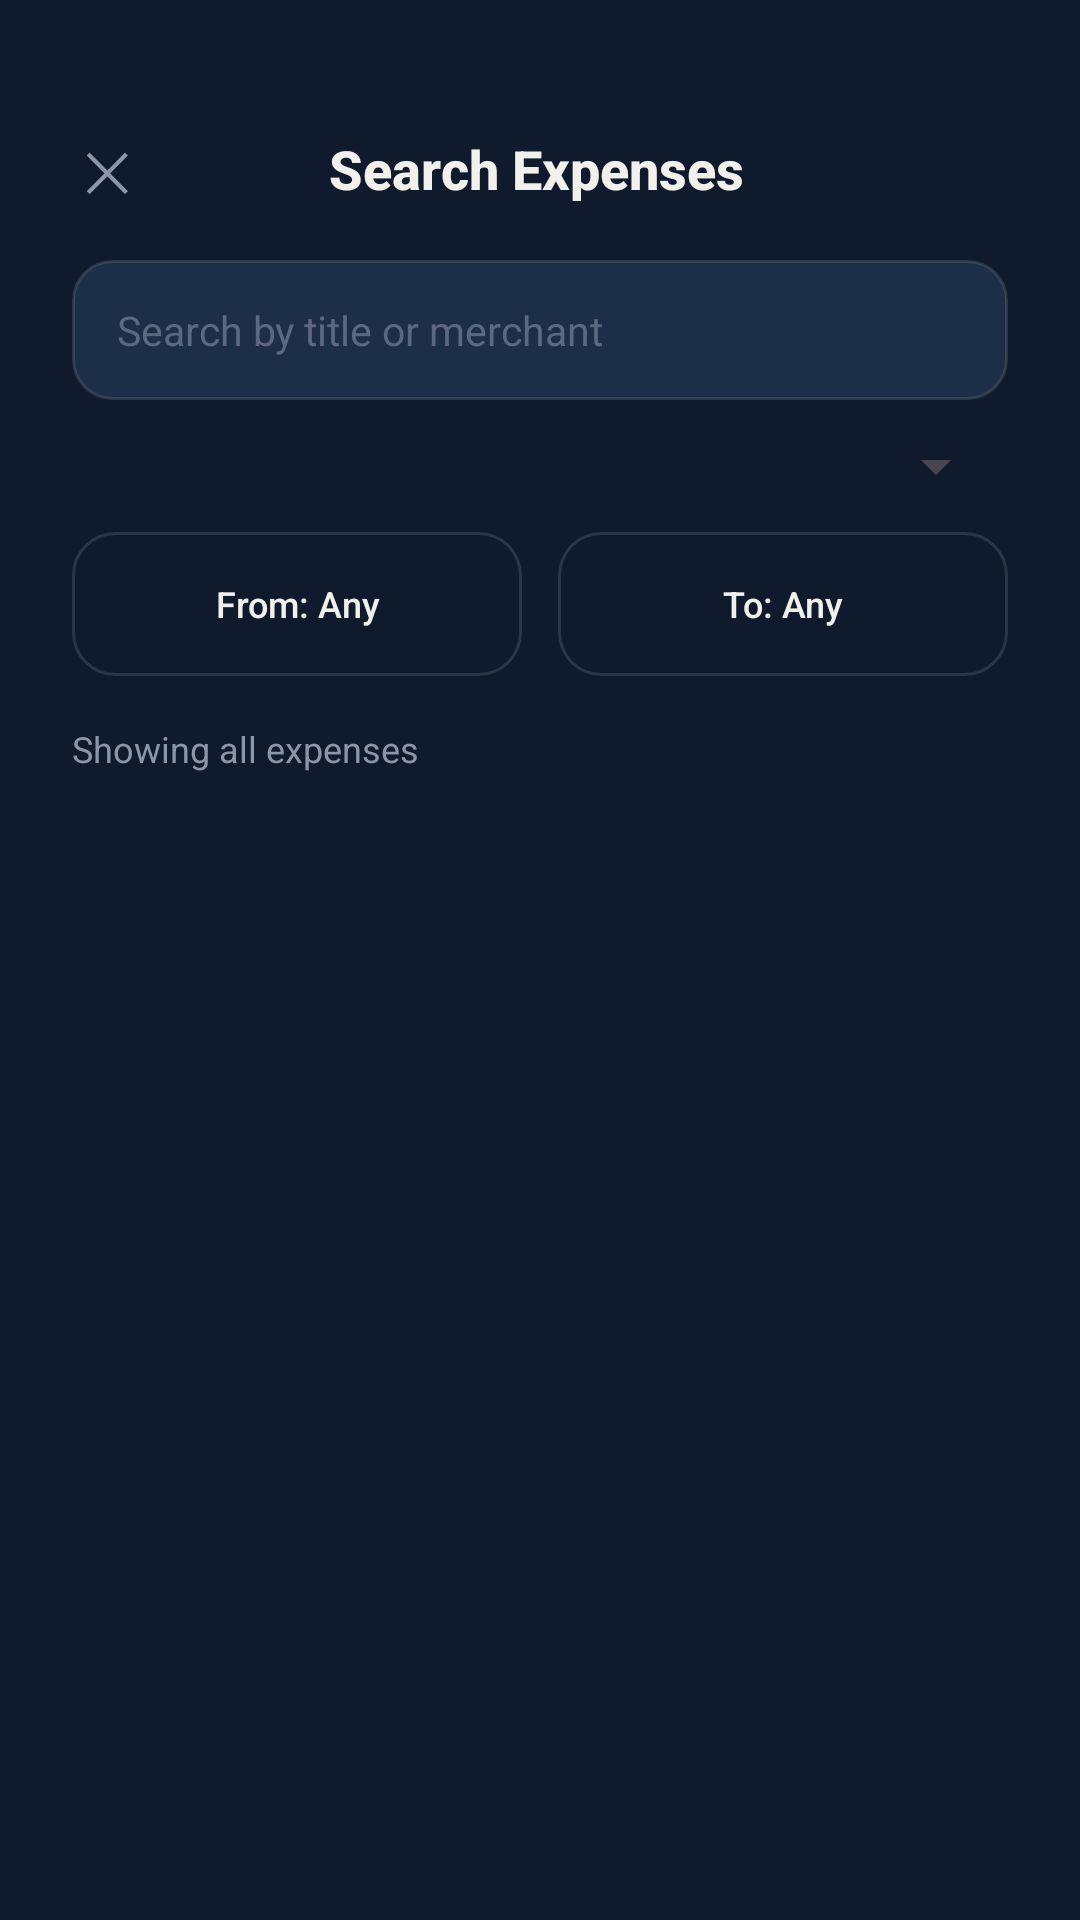

The Android layout XML behind this screen, and the referenced resources:
<!-- AndroidManifest.xml: application theme Theme.SmartSpendAI -->
<!-- res/layout/activity_search.xml -->
<?xml version="1.0" encoding="utf-8"?>
<LinearLayout
    xmlns:android="http://schemas.android.com/apk/res/android"
    android:layout_width="match_parent"
    android:layout_height="match_parent"
    android:orientation="vertical"
    android:background="@color/ink"
    android:paddingTop="40dp">

    <LinearLayout
        android:layout_width="match_parent"
        android:layout_height="wrap_content"
        android:orientation="horizontal"
        android:gravity="center_vertical"
        android:paddingHorizontal="24dp"
        android:layout_marginBottom="14dp">

        <TextView
            android:id="@+id/tvClose"
            android:layout_width="wrap_content"
            android:layout_height="wrap_content"
            android:text="✕"
            android:textSize="18sp"
            android:textColor="@color/text_muted"
            android:padding="4dp"
            android:clickable="true"
            android:focusable="true" />

        <TextView
            style="@style/TextHeading"
            android:layout_width="0dp"
            android:layout_height="wrap_content"
            android:layout_weight="1"
            android:gravity="center"
            android:textSize="18sp"
            android:text="Search Expenses" />

        <View android:layout_width="26dp" android:layout_height="1dp" />
    </LinearLayout>

    <LinearLayout
        android:layout_width="match_parent"
        android:layout_height="wrap_content"
        android:orientation="vertical"
        android:paddingHorizontal="24dp">

        <EditText
            android:id="@+id/etSearchQuery"
            android:layout_width="match_parent"
            android:layout_height="wrap_content"
            android:background="@drawable/bg_input_field"
            android:hint="Search by title or merchant"
            android:textColor="@color/text_primary"
            android:textColorHint="#5C6880"
            android:inputType="text"
            android:textSize="13.5sp" />

        <Spinner
            android:id="@+id/spinnerFilterCategory"
            android:layout_width="match_parent"
            android:layout_height="wrap_content"
            android:layout_marginTop="10dp"
            android:popupBackground="@drawable/bg_dropdown_popup" />

        <LinearLayout
            android:layout_width="match_parent"
            android:layout_height="wrap_content"
            android:orientation="horizontal"
            android:layout_marginTop="10dp">

            <Button
                android:id="@+id/btnDateFrom"
                android:layout_width="0dp"
                android:layout_height="wrap_content"
                android:layout_weight="1"
                android:layout_marginEnd="6dp"
                android:background="@drawable/bg_button_ghost"
                android:text="From: Any"
                android:textAllCaps="false"
                android:textColor="@color/text_primary"
                android:textSize="12sp" />

            <Button
                android:id="@+id/btnDateTo"
                android:layout_width="0dp"
                android:layout_height="wrap_content"
                android:layout_weight="1"
                android:layout_marginStart="6dp"
                android:background="@drawable/bg_button_ghost"
                android:text="To: Any"
                android:textAllCaps="false"
                android:textColor="@color/text_primary"
                android:textSize="12sp" />
        </LinearLayout>

    </LinearLayout>

    <TextView
        android:id="@+id/tvResultsCount"
        android:layout_width="match_parent"
        android:layout_height="wrap_content"
        android:paddingHorizontal="24dp"
        android:paddingTop="16dp"
        android:paddingBottom="8dp"
        android:textColor="@color/text_muted"
        android:textSize="12sp"
        android:text="Showing all expenses" />

    <androidx.recyclerview.widget.RecyclerView
        android:id="@+id/recyclerSearchResults"
        android:layout_width="match_parent"
        android:layout_height="match_parent"
        android:paddingHorizontal="8dp" />

</LinearLayout>
<!-- resources referenced by this layout -->
<resources>
  <color name="ink">#0F1B2D</color>
  <color name="text_muted">#8B96A8</color>
  <color name="text_primary">#F2F0EA</color>
  <!-- drawable bg_button_ghost (drawable) -->
  <?xml version="1.0" encoding="utf-8"?>
  <shape xmlns:android="http://schemas.android.com/apk/res/android" android:shape="rectangle">
      <solid android:color="@android:color/transparent" />
      <corners android:radius="14dp" />
      <stroke android:width="1dp" android:color="#1FF2F0EA" />
  </shape>
  <!-- drawable bg_dropdown_popup (drawable) -->
  <?xml version="1.0" encoding="utf-8"?>
  <shape xmlns:android="http://schemas.android.com/apk/res/android" android:shape="rectangle">
      <solid android:color="@color/surface_2" />
      <corners android:radius="12dp" />
      <stroke android:width="1dp" android:color="#1FF2F0EA" />
  </shape>
  <!-- drawable bg_input_field (drawable) -->
  <?xml version="1.0" encoding="utf-8"?>
  <selector xmlns:android="http://schemas.android.com/apk/res/android">
      <item android:state_focused="true">
          <shape android:shape="rectangle">
              <solid android:color="#20304A" />
              <corners android:radius="13dp" />
              <stroke android:width="1.5dp" android:color="@color/gold" />
              <padding android:left="15dp" android:top="14dp" android:right="15dp" android:bottom="14dp" />
          </shape>
      </item>
      <item>
          <shape android:shape="rectangle">
              <solid android:color="@color/surface_2" />
              <corners android:radius="13dp" />
              <stroke android:width="1dp" android:color="#1FF2F0EA" />
              <padding android:left="15dp" android:top="14dp" android:right="15dp" android:bottom="14dp" />
          </shape>
      </item>
  </selector>
  <style name="TextHeading">
          <item name="android:textColor">@color/text_primary</item>
          <item name="android:textSize">24sp</item>
          <item name="android:textStyle">bold</item>
          <item name="android:fontFamily">sans-serif-medium</item>
      </style>
  <style name="Theme.SmartSpendAI" parent="Theme.Material3.DayNight.NoActionBar">
          <item name="colorPrimary">@color/gold</item>
          <item name="colorOnPrimary">@color/on_gold</item>
          <item name="colorSecondary">@color/mint</item>
          <item name="android:windowBackground">@color/ink</item>
          <item name="android:statusBarColor">@color/ink</item>
          <item name="android:navigationBarColor">@color/ink</item>
          <item name="android:windowLightStatusBar" tools:targetApi="m">false</item>
      </style>
  <color name="surface_2">#1D2E48</color>
  <color name="gold">#E8A33D</color>
  <color name="on_gold">#0F1B2D</color>
  <color name="mint">#4FBA82</color>
</resources>
